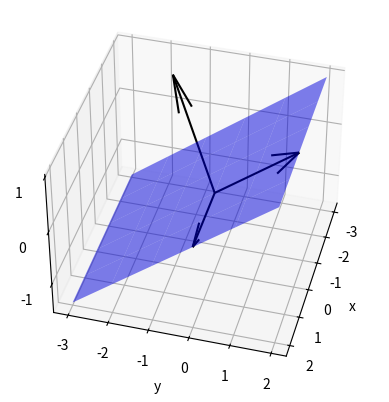

Recreate this plot in Python.
import numpy as np
import pandas as pd
import matplotlib.pyplot as plt
from mpl_toolkits.mplot3d import axes3d
from mpl_toolkits.mplot3d.art3d import Poly3DCollection
from matplotlib.ticker import MaxNLocator

ax = plt.figure().add_subplot(projection='3d')

x = np.arange(-3, 3, 1)
y = np.arange(-3, 3, 1)

X, Y = np.meshgrid(x, y)

Z = 0 * X + 0.5 * Y

ax.plot_surface(X, Y, Z, color='blue', alpha=0.5)
ax.quiver(0, 0, 0, 0, -1, 2, color='black')
ax.quiver(0, 0, 0, 0, 2, 1, color='black')
ax.quiver(0, 0, 0, 2, 0, 0, color='black')
ax.view_init(azim=15, elev=40)
ax.set_xlabel('x')
ax.xaxis.set_major_locator(MaxNLocator(integer=True))
ax.set_ylabel('y')
ax.yaxis.set_major_locator(MaxNLocator(integer=True))
ax.set_zlabel('z')
ax.zaxis.set_major_locator(MaxNLocator(integer=True))
plt.savefig('normal_plane.pdf', format='pdf')

plt.show()
